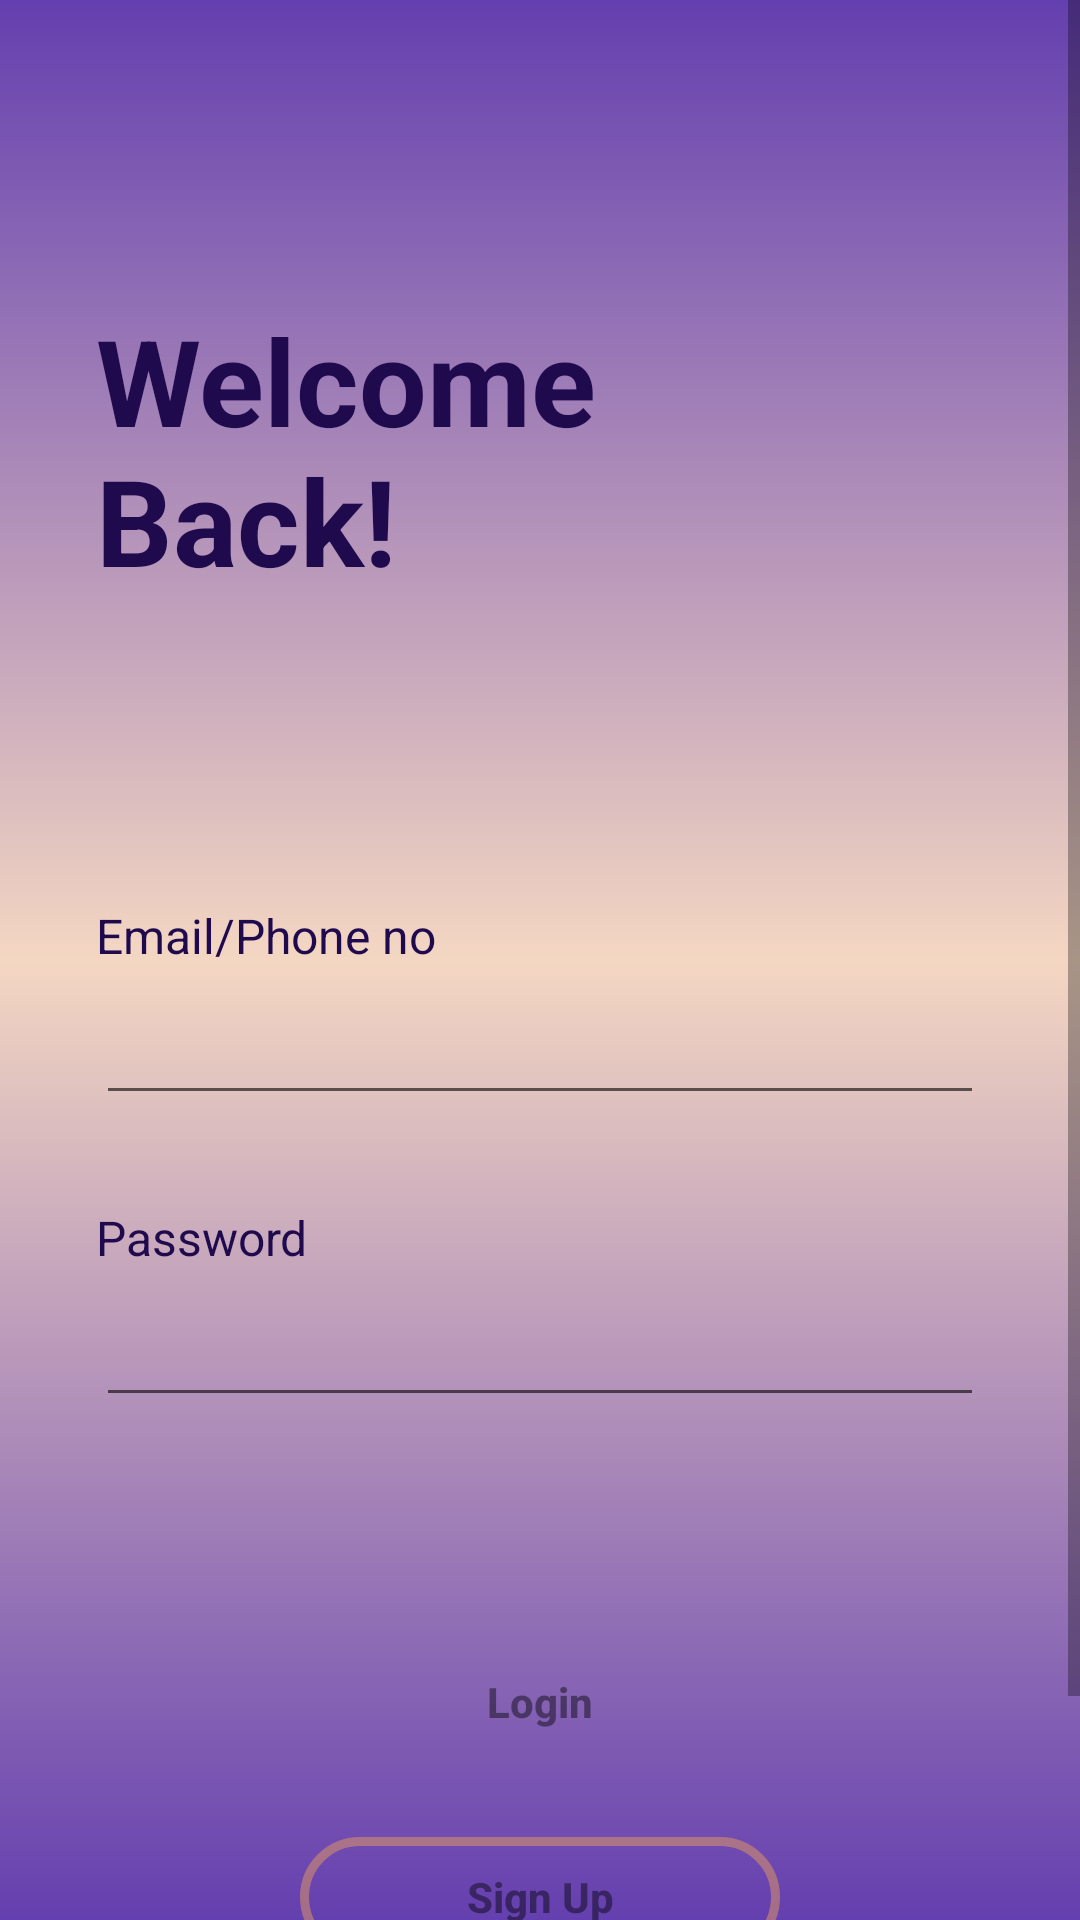

This screen was rendered from an Android layout file. Write that file and the resources it references.
<!-- AndroidManifest.xml: application theme Theme.Taragati06 -->
<!-- res/layout/activity_login_page.xml -->
<?xml version="1.0" encoding="utf-8"?>
<androidx.constraintlayout.widget.ConstraintLayout xmlns:android="http://schemas.android.com/apk/res/android"
    xmlns:app="http://schemas.android.com/apk/res-auto"
    xmlns:tools="http://schemas.android.com/tools"
    android:layout_width="match_parent"
    android:layout_height="match_parent"
    tools:context=".Login_Page_controller">

    <ScrollView
        android:id="@+id/login"
        android:layout_width="match_parent"
        android:layout_height="match_parent"
        android:background="@drawable/rectangle_1_ek1_shape">

        <RelativeLayout
            android:id="@+id/page_login_ek1"
            android:layout_width="match_parent"
            android:layout_height="match_parent"
            android:layout_marginStart="0dp"
            android:layout_marginTop="0dp">

            <TextView
                android:id="@+id/well_come_back_"
                android:layout_width="match_parent"
                android:layout_height="wrap_content"
                android:layout_alignParentTop="true"
                android:layout_marginStart="32dp"
                android:layout_marginEnd="32dp"
                android:layout_marginTop="100dp"
                android:text="@string/well_come_back__string"
                android:textColor="@color/mana_taragati_color"
                android:textSize="40sp"
                android:textStyle="bold" />


            <RelativeLayout
                android:id="@+id/frame_1"
                android:layout_width="wrap_content"
                android:layout_height="wrap_content"
                android:layout_below="@+id/well_come_back_"
                android:layout_marginStart="0dp"
                android:layout_marginTop="100dp">

                <TextView
                    android:id="@+id/email_phone_no"
                    android:layout_width="match_parent"
                    android:layout_height="wrap_content"
                    android:layout_marginStart="32dp"
                    android:layout_marginTop="1dp"
                    android:layout_marginEnd="32dp"
                    android:text="@string/email_phone_no_string"
                    android:textColor="@color/mana_taragati_color"
                    android:textSize="16sp" />

                <EditText
                    android:id="@+id/emailInput"
                    android:layout_width="wrap_content"
                    android:layout_height="wrap_content"
                    android:layout_below="@+id/email_phone_no"
                    android:layout_marginStart="32dp"
                    android:layout_marginTop="1dp"
                    android:layout_marginEnd="32dp"
                    android:ems="50"
                    android:gravity="center_horizontal"
                    android:inputType="textPersonName"
                    android:minHeight="48dp"
                    android:textAlignment="center"
                    app:layout_constraintEnd_toEndOf="parent"
                    app:layout_constraintStart_toStartOf="parent"
                    tools:ignore="SpeakableTextPresentCheck" />
                








            </RelativeLayout>

            <RelativeLayout
                android:id="@+id/frame_2"
                android:layout_width="wrap_content"
                android:layout_height="wrap_content"
                android:layout_below="@+id/frame_1"
                android:layout_marginStart="0dp"
                android:layout_marginTop="29dp">

                <TextView
                    android:id="@+id/password"
                    android:layout_width="match_parent"
                    android:layout_height="wrap_content"
                    android:layout_marginStart="32dp"
                    android:layout_marginEnd="32dp"
                    android:layout_marginTop="1dp"
                    android:text="@string/password_string"
                    android:textColor="@color/mana_taragati_color"
                    android:textSize="16sp" />

                <EditText
                    android:id="@+id/passwordInput"
                    android:layout_width="wrap_content"
                    android:layout_height="wrap_content"
                    android:layout_below="@+id/password"
                    android:layout_marginStart="32dp"
                    android:layout_marginTop="1dp"
                    android:layout_marginEnd="32dp"
                    android:ems="50"
                    android:gravity="center_horizontal"
                    android:inputType="textPassword"
                    android:minHeight="48dp"
                    android:textAlignment="center"
                    app:layout_constraintEnd_toEndOf="parent"
                    app:layout_constraintStart_toStartOf="parent"
                    tools:ignore="SpeakableTextPresentCheck,SpeakableTextPresentCheck" />









            </RelativeLayout>

            <RelativeLayout
                android:id="@+id/button_ek1"
                android:layout_width="match_parent"
                android:layout_height="wrap_content"
                android:layout_below="@+id/frame_2"
                android:layout_marginStart="0dp"
                android:layout_marginTop="75dp">

                <Button
                    android:id="@+id/login_button"
                    android:layout_width="match_parent"
                    android:layout_height="match_parent"
                    android:layout_gravity="center_horizontal|center"
                    android:layout_marginStart="100dp"
                    android:layout_marginTop="0dp"
                    android:layout_marginEnd="100dp"
                    android:alpha="0.5"
                    android:background="@drawable/rectangle_2_ek1_shape"
                    android:gravity="center"
                    android:minHeight="40dp"
                    android:onClick="HomePage"
                    android:text="@string/login"
                    android:textAllCaps="false"
                    android:textSize="14sp"
                    android:textStyle="bold"
                    tools:ignore="TouchTargetSizeCheck" />


                <Button
                    android:id="@+id/signup_button"
                    android:layout_width="match_parent"
                    android:layout_height="match_parent"
                    android:layout_below="@+id/login_button"
                    android:layout_gravity="center_horizontal|center"
                    android:layout_marginStart="100dp"
                    android:layout_marginTop="25dp"
                    android:layout_marginEnd="100dp"
                    android:alpha="0.5"
                    android:background="@drawable/rectangle_2_ek2_shape"
                    android:gravity="center"
                    android:minHeight="40dp"
                    android:text="@string/sign_up"
                    android:textSize="14sp"
                    android:textAllCaps="false"
                    android:textStyle="bold" />



                <Button
                    android:id="@+id/forgot_password_button"
                    android:layout_width="match_parent"
                    android:layout_height="40dp"
                    android:layout_below="@+id/signup_button"
                    android:layout_gravity="center_horizontal|center"
                    android:layout_marginStart="112dp"
                    android:layout_marginTop="32dp"
                    android:layout_marginEnd="112dp"
                    android:gravity="center"
                    android:minHeight="40dp"
                    android:text="@string/forget_your_password___string"
                    android:background="@android:color/transparent"
                    android:textAllCaps="false"
                    android:textColor="#000000"
                    android:textSize="13sp" />

            </RelativeLayout>


        </RelativeLayout>
    </ScrollView>

</androidx.constraintlayout.widget.ConstraintLayout>
<!-- resources referenced by this layout -->
<resources>
  <color name="mana_taragati_color">#200A4E</color>
  <!-- drawable rectangle_1_ek1_shape (drawable-nodpi) -->
  <?xml version="1.0" encoding="utf-8"?>
  <shape xmlns:android="http://schemas.android.com/apk/res/android"
  	android:shape="rectangle" >
  	<corners android:radius="0dp" />
  	<solid android:color="@color/rectangle_1_color" />
  	<gradient android:angle="270" android:type="linear" android:startColor="#643FAF" android:centerColor="#F4D7C2" android:endColor="#643FAF" />
  </shape>
  <!-- drawable rectangle_2_ek2_shape (drawable-nodpi) -->
  <?xml version="1.0" encoding="utf-8"?>
  <shape xmlns:android="http://schemas.android.com/apk/res/android"
  	android:shape="rectangle" >
  	<corners android:radius="30dp" />
  	<stroke android:color="#E59B5F" android:width="3dp" />
  </shape>
  <!-- drawable vector_1: png bitmap (drawable, 142 bytes) -->
  <string name="email_phone_no_string">Email/Phone no</string>
  <string name="forget_your_password___string"><u>forgot your password ?</u></string>
  <string name="login">Login</string>
  <string name="password_string">Password</string>
  <string name="sign_up">Sign Up</string>
  <string name="well_come_back__string">Welcome \nBack!</string>
  <style name="Theme.Taragati06" parent="Theme.AppCompat.Light.DarkActionBar">
          
          <item name="colorPrimary">@color/purple_200</item>
          <item name="colorPrimaryVariant">@color/purple_700</item>
          <item name="colorOnPrimary">@color/black</item>
          
          <item name="colorSecondary">@color/teal_200</item>
          <item name="colorSecondaryVariant">@color/teal_200</item>
          <item name="colorOnSecondary">@color/black</item>
          
          <item name="android:statusBarColor">?attr/colorPrimaryVariant</item>
          
      </style>
  <color name="rectangle_1_color">#ffffff</color>
  <color name="purple_200">#FFBB86FC</color>
  <color name="purple_700">#FF3700B3</color>
  <color name="black">#FF000000</color>
  <color name="teal_200">#FF03DAC5</color>
</resources>
